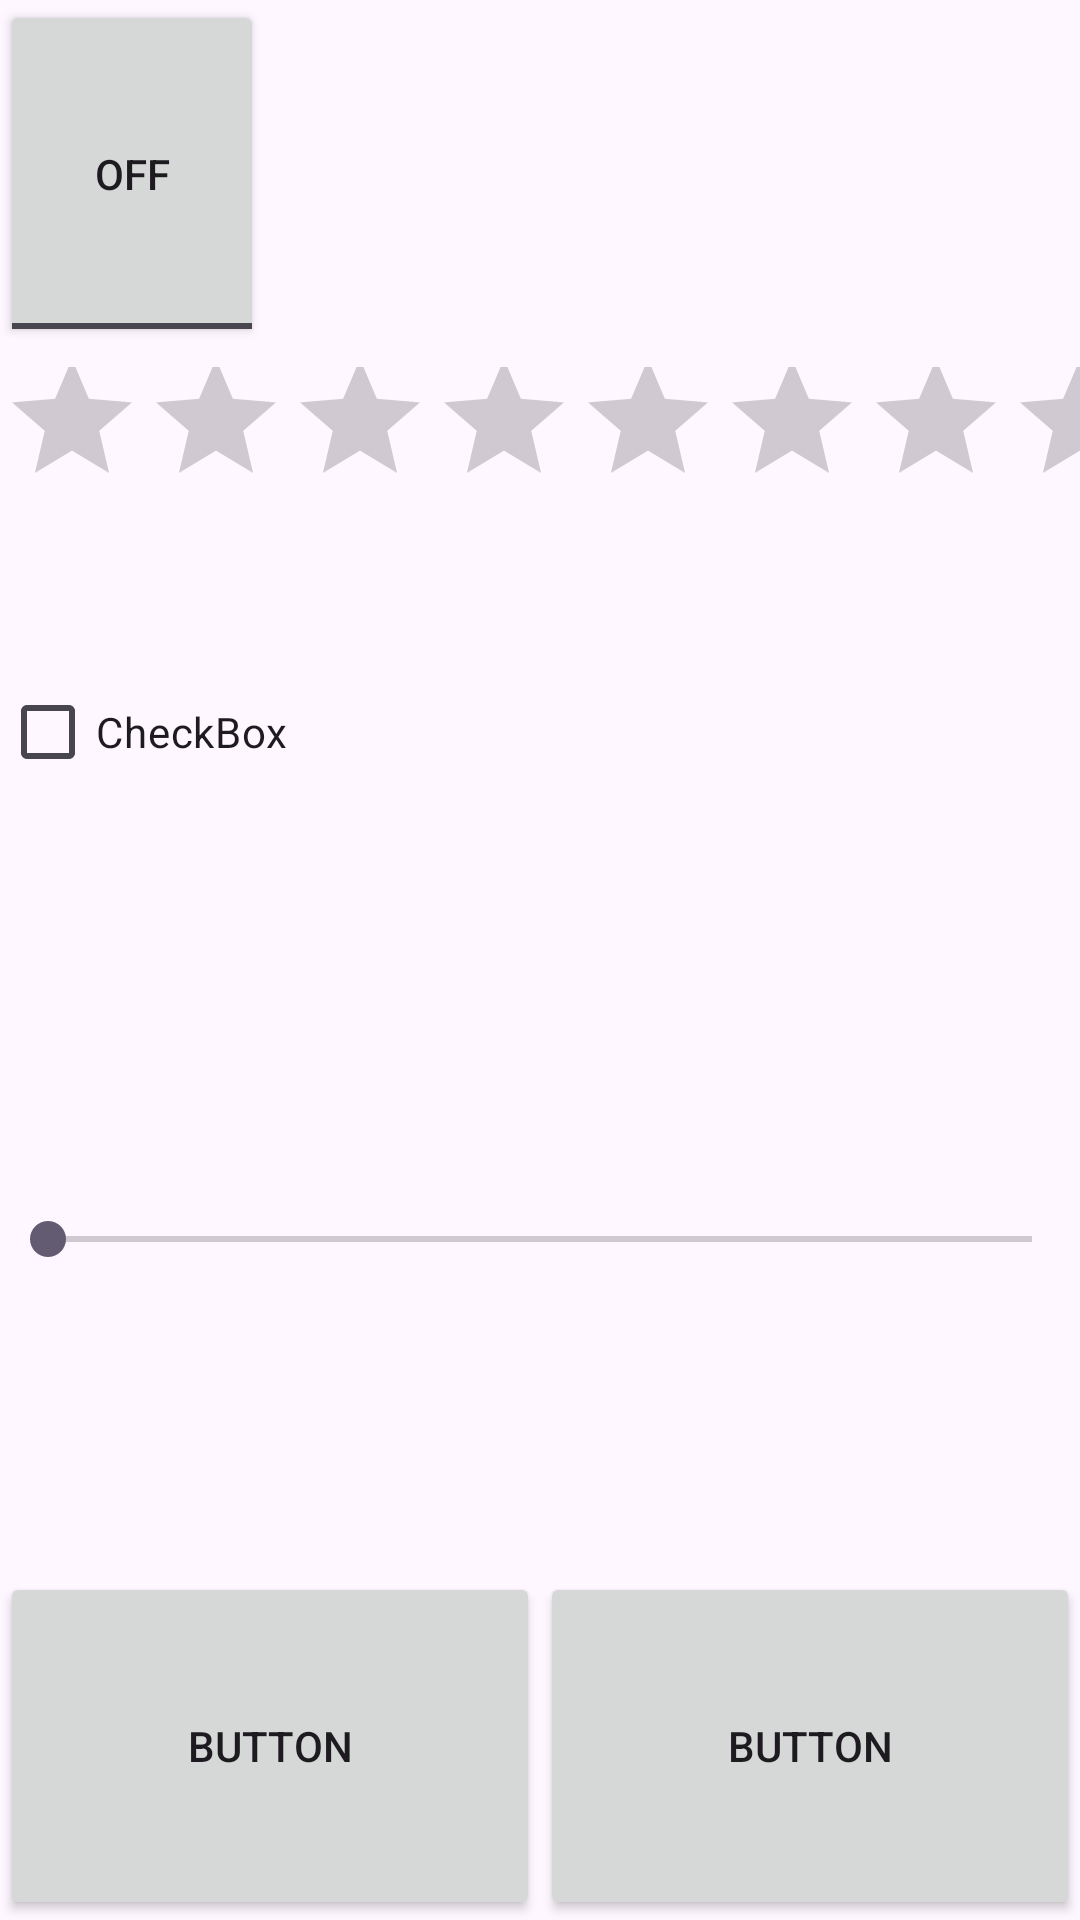

The Android layout XML behind this screen, and the referenced resources:
<!-- AndroidManifest.xml: application theme Theme.Practica3 -->
<!-- res/layout/ejemplo1_layouts.xml -->
<?xml version="1.0" encoding="utf-8"?>
<androidx.constraintlayout.widget.ConstraintLayout
    xmlns:android="http://schemas.android.com/apk/res/android"
    xmlns:app="http://schemas.android.com/apk/res-auto"
    xmlns:tools="http://schemas.android.com/tools"
    android:id="@+id/CL_ejemplo1"
    android:layout_width="match_parent"
    android:layout_height="match_parent"
    tools:context=".ejemplo1_layouts_activity">

    <LinearLayout
        android:layout_width="match_parent"
        android:layout_height="match_parent"
        android:orientation="vertical">

        <ToggleButton
            android:id="@+id/toggleButton"
            android:layout_width="wrap_content"
            android:layout_height="wrap_content"
            android:layout_weight="1"
            android:text="ToggleButton" />

        <RatingBar
            android:id="@+id/ratingBar"
            android:layout_width="match_parent"
            android:layout_height="wrap_content"
            android:layout_weight="0.2" />

        <CheckBox
            android:id="@+id/checkBox"
            android:layout_width="match_parent"
            android:layout_height="wrap_content"
            android:layout_weight="1"
            android:text="CheckBox" />

        <SeekBar
            android:id="@+id/seekBar"
            android:layout_width="match_parent"
            android:layout_height="wrap_content"
            android:layout_weight="3" />

        <LinearLayout
            android:layout_width="match_parent"
            android:layout_height="wrap_content"
            android:orientation="horizontal"
            android:layout_weight="1">


            <Button
                android:id="@+id/button3"
                android:layout_width="match_parent"
                android:layout_height="match_parent"
                android:layout_weight="1"
                android:text="Button" />

            <Button
                android:id="@+id/button4"
                android:layout_width="match_parent"
                android:layout_height="match_parent"
                android:layout_weight="1"
                android:text="Button" />
        </LinearLayout>

    </LinearLayout>


</androidx.constraintlayout.widget.ConstraintLayout>
<!-- resources referenced by this layout -->
<resources>
  <style name="Theme.Practica3" parent="Base.Theme.Practica3" />
  <style name="Base.Theme.Practica3" parent="Theme.Material3.DayNight.NoActionBar">
          
  
          <item name="windowActionBar">false</item>
          <item name="windowNoTitle">true</item>
          
      </style>
</resources>
